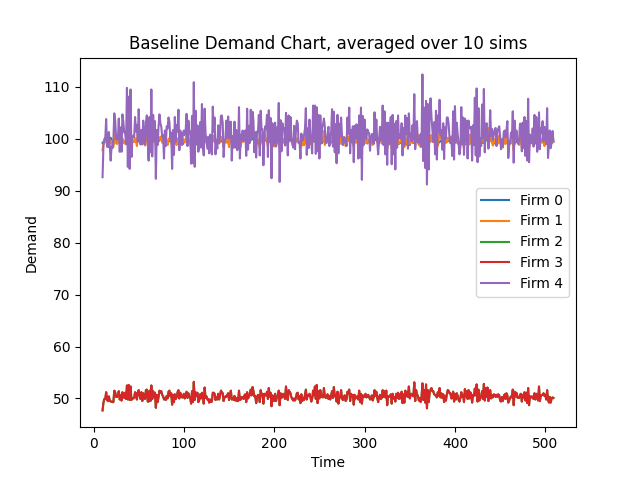

The data file committed next to this chart (first rows):
Time, 10, 11, 12, 13, 14, 15, 16, 17, 18, 19, 20, 21, 22, 23, 24, 25, 26, 27, 28, 29, 30, 31, 32
Firm 0 Demand, 99.2, 99.4, 99.6, 99.4, 100.1, 99.4, 99.5, 99.7, 99.3, 100.2, 99.8, 99.2, 98.8, 100.0, 99.6, 99.3, 99.1, 99.5, 99.5, 99.1, 99.6, 99.8, 99.5
Firm 1 Demand, 97.8, 98.9, 99.7, 99.3, 100.9, 99.2, 99.0, 100.0, 99.2, 99.7, 99.3, 98.7, 98.4, 100.9, 99.9, 99.2, 99.0, 99.9, 100.6, 99.1, 99.5, 99.6, 100.1
Firm 2 Demand, 47.7, 49.2, 49.9, 49.9, 51.2, 49.7, 49.5, 50.4, 49.6, 49.4, 49.4, 49.3, 49.3, 51.5, 51.2, 50.3, 50.3, 50.6, 51.4, 49.8, 50.6, 49.6, 51.2
Firm 3 Demand, 47.7, 49.2, 49.9, 49.9, 51.2, 49.7, 49.5, 50.4, 49.6, 49.4, 49.4, 49.3, 49.3, 51.5, 51.2, 50.3, 50.3, 50.6, 51.4, 49.8, 50.6, 49.6, 51.2
Firm 4 Demand, 92.6, 98.6, 100.0, 100.0, 103.8, 98.5, 98.4, 101.3, 98.6, 95.8, 98.5, 98.2, 99.8, 104.9, 103.6, 100.0, 99.8, 100.2, 103.9, 97.5, 102.2, 97.5, 104.7
Firm 0 CostMoney, 23694, 23694, 23694, 23694, 23694, 23694, 23694, 23694, 23694, 23694, 23694, 23694, 23694, 23694, 23694, 23694, 23694, 23694, 23694, 23694, 23694, 23694, 23694
Firm 1 CostMoney, 0.0, 0.0, 0.0, 0.0, 0.0, 0.0, 0.0, 0.0, 0.0, 0.0, 0.0, 0.0, 0.0, 0.0, 0.0, 0.0, 0.0, 0.0, 0.0, 0.0, 0.0, 0.0, 0.0
Firm 2 CostMoney, 0.0, 0.0, 0.0, 0.0, 0.0, 0.0, 0.0, 0.0, 0.0, 0.0, 0.0, 0.0, 0.0, 0.0, 0.0, 0.0, 0.0, 0.0, 0.0, 0.0, 0.0, 0.0, 0.0
Firm 3 CostMoney, 0.0, 0.0, 0.0, 0.0, 0.0, 0.0, 0.0, 0.0, 0.0, 0.0, 0.0, 0.0, 0.0, 0.0, 0.0, 0.0, 0.0, 0.0, 0.0, 0.0, 0.0, 0.0, 0.0
Firm 4 CostMoney, 0.0, 0.0, 0.0, 0.0, 0.0, 0.0, 0.0, 0.0, 0.0, 0.0, 0.0, 0.0, 0.0, 0.0, 0.0, 0.0, 0.0, 0.0, 0.0, 0.0, 0.0, 0.0, 0.0
Firm 0 CostCO2, 883371, 883371, 883371, 883371, 883371, 883371, 883371, 883371, 883371, 883371, 883371, 883371, 883371, 883371, 883371, 883371, 883371, 883371, 883371, 883371, 883371, 883371, 883371
Firm 1 CostCO2, 0.0, 0.0, 0.0, 0.0, 0.0, 0.0, 0.0, 0.0, 0.0, 0.0, 0.0, 0.0, 0.0, 0.0, 0.0, 0.0, 0.0, 0.0, 0.0, 0.0, 0.0, 0.0, 0.0
Firm 2 CostCO2, 0.0, 0.0, 0.0, 0.0, 0.0, 0.0, 0.0, 0.0, 0.0, 0.0, 0.0, 0.0, 0.0, 0.0, 0.0, 0.0, 0.0, 0.0, 0.0, 0.0, 0.0, 0.0, 0.0
Firm 3 CostCO2, 0.0, 0.0, 0.0, 0.0, 0.0, 0.0, 0.0, 0.0, 0.0, 0.0, 0.0, 0.0, 0.0, 0.0, 0.0, 0.0, 0.0, 0.0, 0.0, 0.0, 0.0, 0.0, 0.0
Firm 4 CostCO2, 0.0, 0.0, 0.0, 0.0, 0.0, 0.0, 0.0, 0.0, 0.0, 0.0, 0.0, 0.0, 0.0, 0.0, 0.0, 0.0, 0.0, 0.0, 0.0, 0.0, 0.0, 0.0, 0.0
Firm 0 CostWater, 121600, 121600, 121600, 121600, 121600, 121600, 121600, 121600, 121600, 121600, 121600, 121600, 121600, 121600, 121600, 121600, 121600, 121600, 121600, 121600, 121600, 121600, 121600
Firm 1 CostWater, 0.0, 0.0, 0.0, 0.0, 0.0, 0.0, 0.0, 0.0, 0.0, 0.0, 0.0, 0.0, 0.0, 0.0, 0.0, 0.0, 0.0, 0.0, 0.0, 0.0, 0.0, 0.0, 0.0
Firm 2 CostWater, 0.0, 0.0, 0.0, 0.0, 0.0, 0.0, 0.0, 0.0, 0.0, 0.0, 0.0, 0.0, 0.0, 0.0, 0.0, 0.0, 0.0, 0.0, 0.0, 0.0, 0.0, 0.0, 0.0
Firm 3 CostWater, 0.0, 0.0, 0.0, 0.0, 0.0, 0.0, 0.0, 0.0, 0.0, 0.0, 0.0, 0.0, 0.0, 0.0, 0.0, 0.0, 0.0, 0.0, 0.0, 0.0, 0.0, 0.0, 0.0
Firm 4 CostWater, 0.0, 0.0, 0.0, 0.0, 0.0, 0.0, 0.0, 0.0, 0.0, 0.0, 0.0, 0.0, 0.0, 0.0, 0.0, 0.0, 0.0, 0.0, 0.0, 0.0, 0.0, 0.0, 0.0
